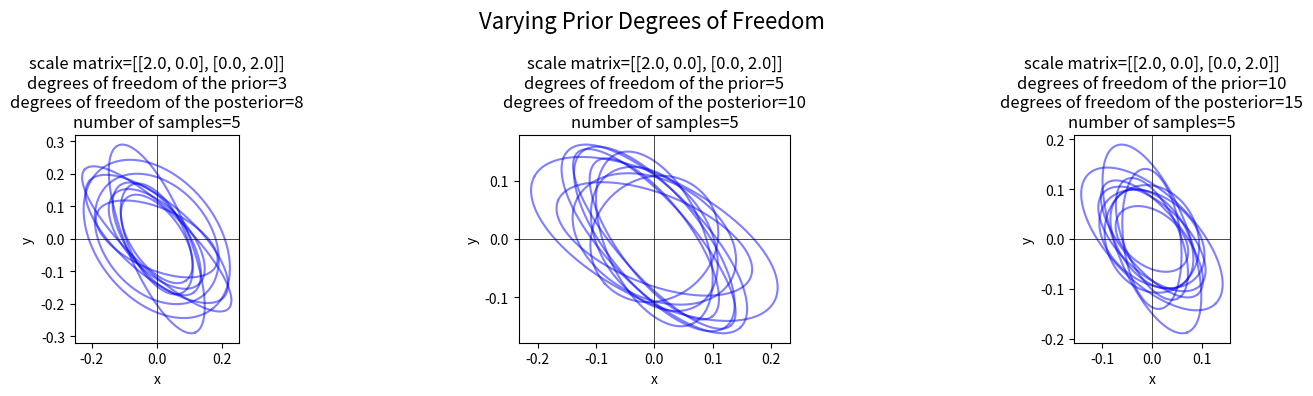
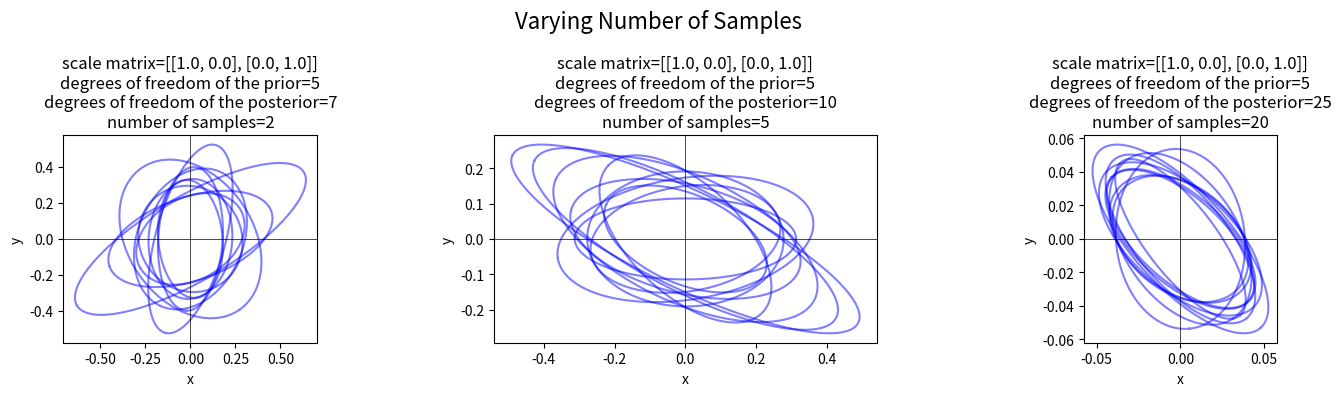
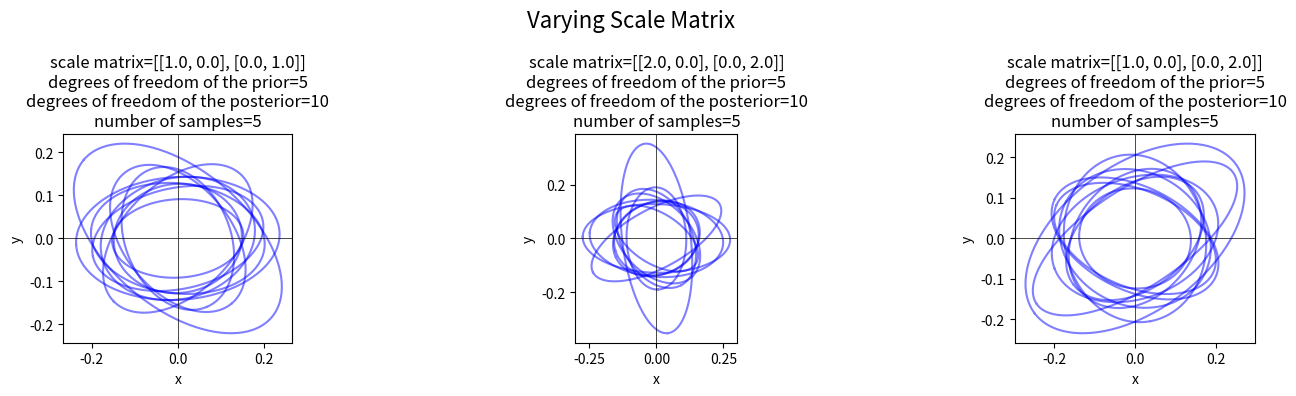

Python code for these plots, in order:
import numpy as np
import matplotlib.pyplot as plt
from scipy.stats import wishart

def generate_data(n, cov):
    return np.random.multivariate_normal(mean=[0, 0], cov=cov, size=n)

def sample_wishart(df, scale, num_samples=5):
    samples = []
    for _ in range(num_samples):
        W = wishart.rvs(df=df, scale=scale)
        samples.append(W)
    return samples

def plot_precision_ellipses(precisions, ax, title):
    for p in precisions:
        eigvals, eigvecs = np.linalg.eigh(p)
        if np.any(eigvals <= 0):
            continue

        angles = np.linspace(0, 2*np.pi, 200)
        circle = np.stack([np.cos(angles), np.sin(angles)], axis=1)
        scale_matrix = np.diag(1.0 / np.sqrt(eigvals))
        ellipse_y = circle @ scale_matrix
        ellipse_x = ellipse_y @ eigvecs.T
        ax.plot(ellipse_x[:, 0], ellipse_x[:, 1], 'b', alpha=0.5)
    
    ax.set_aspect('equal', 'box')
    ax.set_title(title)
    ax.set_xlabel('x')
    ax.set_ylabel('y')
    ax.axhline(0, color='black', linewidth=0.5)
    ax.axvline(0, color='black', linewidth=0.5)

def variation_1_distribution():
    n = 5
    scale_matrix = np.eye(2) * 2.0
    cov = np.array([[1.0, 0.5], [0.5, 1.0]])
    X = generate_data(n, cov)
    sum_T = X.T @ X
    dfs = [3, 5, 10]
    
    fig, axes = plt.subplots(1, 3, figsize=(15, 4))
    
    for i, df_prior in enumerate(dfs):
        df_post = df_prior + n
        scale_post = scale_matrix + sum_T
        posterior_samples = sample_wishart(df_post, scale_post, num_samples=10)
        
        title = (
            f"scale matrix={scale_matrix.tolist()}\n"
            f"degrees of freedom of the prior={df_prior}\n"
            f"degrees of freedom of the posterior={df_post}\n"
            f"number of samples={n}"
        )
        plot_precision_ellipses(posterior_samples, axes[i], title)
    
    fig.suptitle("Varying Prior Degrees of Freedom", fontsize=16)
    plt.tight_layout()
    plt.show()

def variation_2_distribution():
    df_prior = 5
    scale_matrix = np.eye(2)
    cov = np.array([[1.0, 0.5],[0.5, 1.0]])
    ns = [2, 5, 20]
    fig, axes = plt.subplots(1, 3, figsize=(15, 4))
    
    for i, n in enumerate(ns):
        X = generate_data(n, cov)
        sum_T = X.T @ X
        df_post = df_prior + n
        scale_post = scale_matrix + sum_T
        posterior_samples = sample_wishart(df_post, scale_post, num_samples=10)
        
        title = (
            f"scale matrix={scale_matrix.tolist()}\n"
            f"degrees of freedom of the prior={df_prior}\n"
            f"degrees of freedom of the posterior={df_post}\n"
            f"number of samples={n}"
        )
        plot_precision_ellipses(posterior_samples, axes[i], title)
    
    fig.suptitle("Varying Number of Samples", fontsize=16)
    plt.tight_layout()
    plt.show()

def variation_3_distribution():
    df_prior = 5
    n = 5
    scale_matrix_list = [np.eye(2), 2.0 * np.eye(2), np.diag([1.0, 2.0])]
    cov = np.array([[1.0, 0.5],[0.5, 1.0]])
    X = generate_data(n, cov)
    sum_T = X.T @ X

    fig, axes = plt.subplots(1, 3, figsize=(15, 4))
    
    for i, scale_matrix in enumerate(scale_matrix_list):
        df_post = df_prior + n
        scale_post = scale_matrix + sum_T
        posterior_samples = sample_wishart(df_post, scale_post, num_samples=10)
        
        title = (
            f"scale matrix={scale_matrix.tolist()}\n"
            f"degrees of freedom of the prior={df_prior}\n"
            f"degrees of freedom of the posterior={df_post}\n"
            f"number of samples={n}"
        )
        plot_precision_ellipses(posterior_samples, axes[i], title)
    
    fig.suptitle("Varying Scale Matrix", fontsize=16)
    plt.tight_layout()
    plt.show()

def main():
    variation_1_distribution()
    variation_2_distribution()
    variation_3_distribution()

if __name__ == "__main__":
    main()
